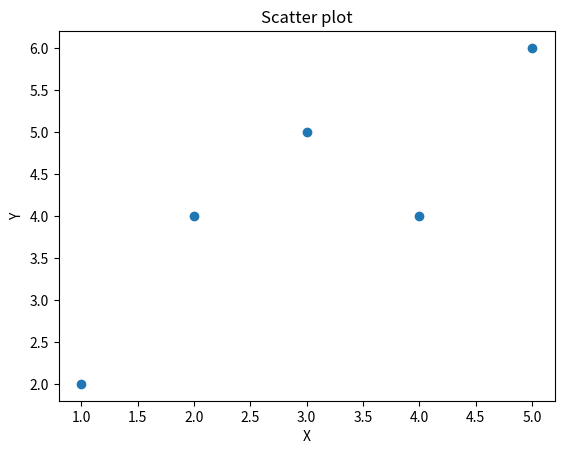

The script that saved this image:
import matplotlib.pyplot as plt

x = [1, 2, 3, 4, 5]
y = [2, 4, 5, 4, 6]

plt.scatter(x, y)
plt.title("Scatter plot")
plt.xlabel("X")
plt.ylabel("Y")
plt.show()
